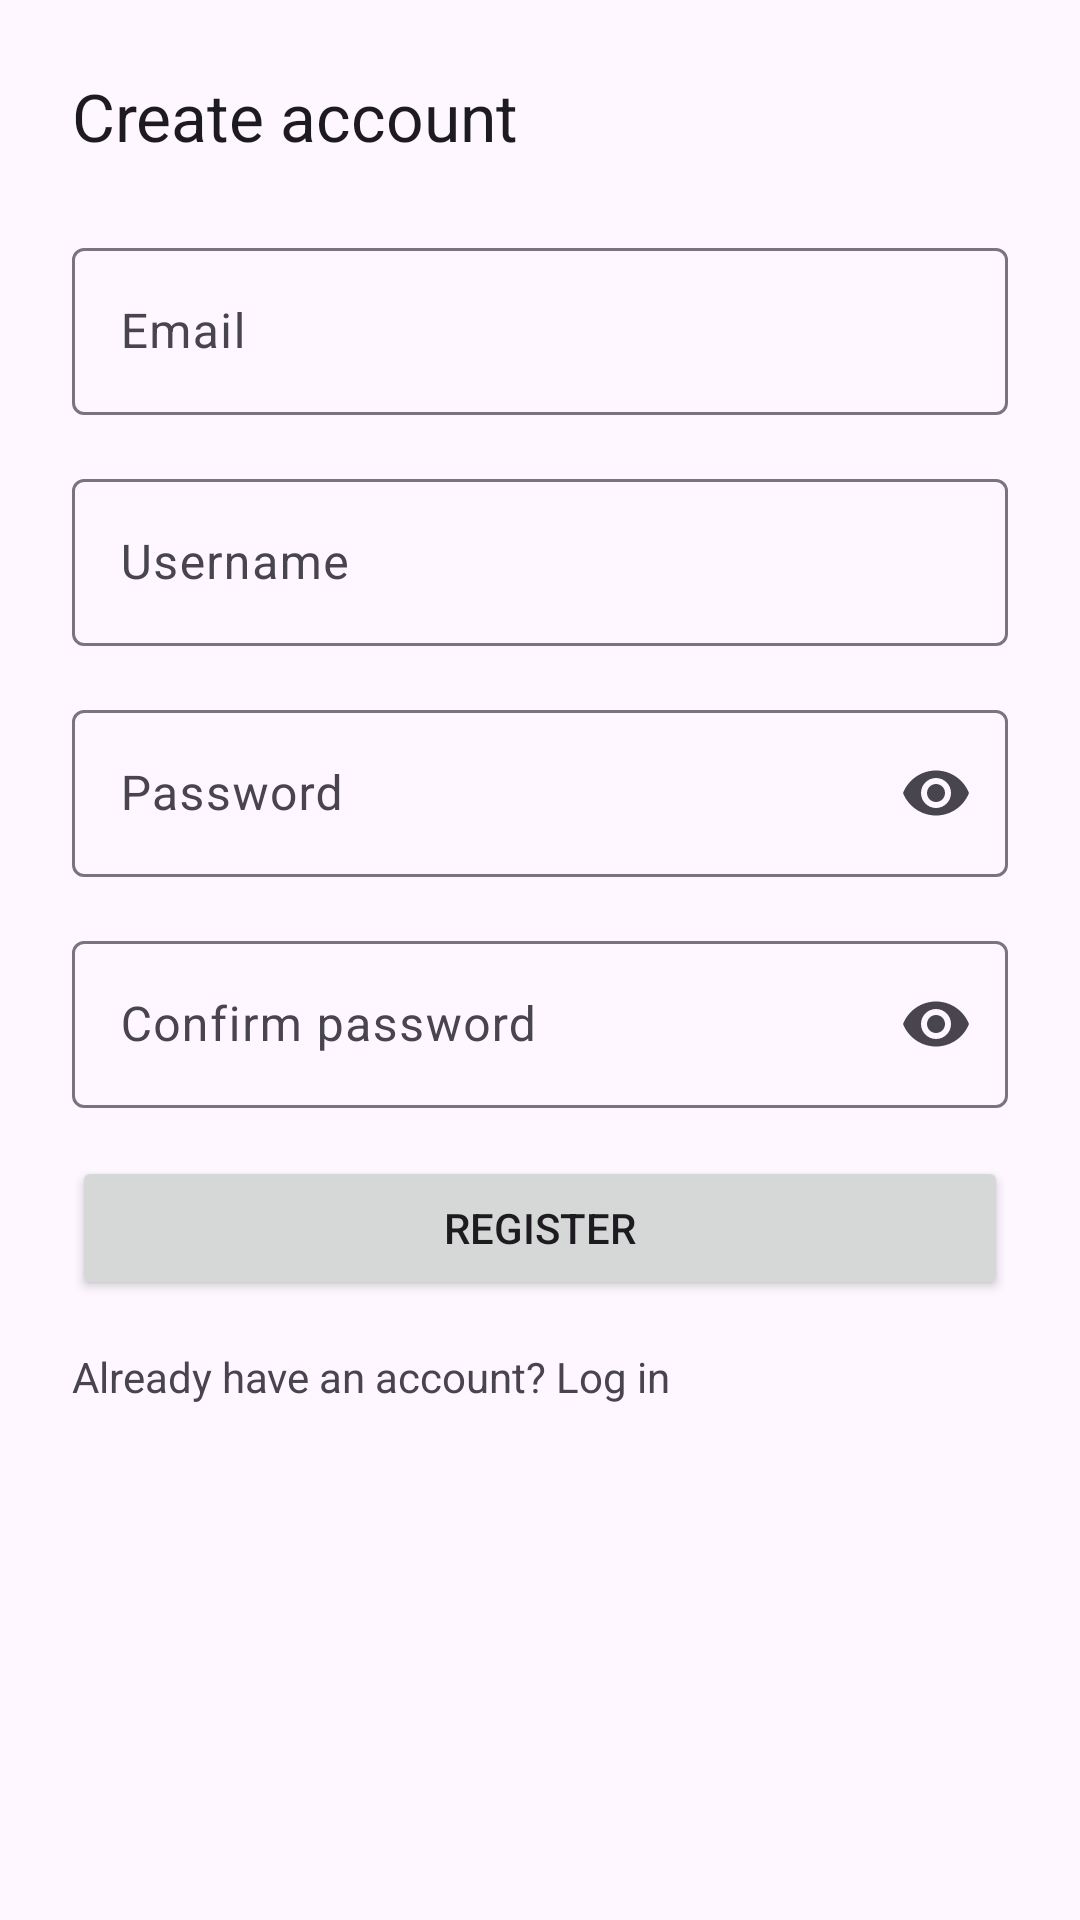

Produce the Android XML layout that renders to this screen, including the resource entries it uses.
<!-- AndroidManifest.xml: application theme Theme.Twitterclone -->
<!-- res/layout/activity_register.xml -->
<?xml version="1.0" encoding="utf-8"?>
<androidx.constraintlayout.widget.ConstraintLayout xmlns:android="http://schemas.android.com/apk/res/android"
    xmlns:app="http://schemas.android.com/apk/res-auto"
    android:layout_width="match_parent"
    android:layout_height="match_parent"
    android:padding="24dp">

    <TextView
        android:id="@+id/title"
        android:layout_width="wrap_content"
        android:layout_height="wrap_content"
        android:text="@string/create_account"
        android:textAppearance="@style/TextAppearance.Material3.TitleLarge"
        app:layout_constraintTop_toTopOf="parent"
        app:layout_constraintStart_toStartOf="parent" />

    <com.google.android.material.textfield.TextInputLayout
        android:id="@+id/emailLayout"
        android:layout_width="0dp"
        android:layout_height="wrap_content"
        android:hint="@string/email"
        app:layout_constraintTop_toBottomOf="@id/title"
        app:layout_constraintStart_toStartOf="parent"
        app:layout_constraintEnd_toEndOf="parent"
        android:layout_marginTop="24dp">

        <com.google.android.material.textfield.TextInputEditText
            android:id="@+id/emailInput"
            android:layout_width="match_parent"
            android:layout_height="wrap_content"
            android:inputType="textEmailAddress" />
    </com.google.android.material.textfield.TextInputLayout>

    <com.google.android.material.textfield.TextInputLayout
        android:id="@+id/usernameLayout"
        android:layout_width="0dp"
        android:layout_height="wrap_content"
        android:hint="@string/username"
        app:layout_constraintTop_toBottomOf="@id/emailLayout"
        app:layout_constraintStart_toStartOf="parent"
        app:layout_constraintEnd_toEndOf="parent"
        android:layout_marginTop="16dp">

        <com.google.android.material.textfield.TextInputEditText
            android:id="@+id/usernameInput"
            android:layout_width="match_parent"
            android:layout_height="wrap_content"
            android:inputType="textPersonName" />
    </com.google.android.material.textfield.TextInputLayout>

    <com.google.android.material.textfield.TextInputLayout
        android:id="@+id/passwordLayout"
        android:layout_width="0dp"
        android:layout_height="wrap_content"
        android:hint="@string/password"
        app:endIconMode="password_toggle"
        app:layout_constraintTop_toBottomOf="@id/usernameLayout"
        app:layout_constraintStart_toStartOf="parent"
        app:layout_constraintEnd_toEndOf="parent"
        android:layout_marginTop="16dp">

        <com.google.android.material.textfield.TextInputEditText
            android:id="@+id/passwordInput"
            android:layout_width="match_parent"
            android:layout_height="wrap_content"
            android:inputType="textPassword" />
    </com.google.android.material.textfield.TextInputLayout>

    <com.google.android.material.textfield.TextInputLayout
        android:id="@+id/confirmLayout"
        android:layout_width="0dp"
        android:layout_height="wrap_content"
        android:hint="@string/confirm_password"
        app:endIconMode="password_toggle"
        app:layout_constraintTop_toBottomOf="@id/passwordLayout"
        app:layout_constraintStart_toStartOf="parent"
        app:layout_constraintEnd_toEndOf="parent"
        android:layout_marginTop="16dp">

        <com.google.android.material.textfield.TextInputEditText
            android:id="@+id/confirmInput"
            android:layout_width="match_parent"
            android:layout_height="wrap_content"
            android:inputType="textPassword" />
    </com.google.android.material.textfield.TextInputLayout>

    <ProgressBar
        android:id="@+id/progress"
        android:layout_width="wrap_content"
        android:layout_height="wrap_content"
        android:visibility="gone"
        app:layout_constraintTop_toBottomOf="@id/confirmLayout"
        app:layout_constraintStart_toStartOf="parent"
        android:layout_marginTop="16dp" />

    <Button
        android:id="@+id/registerButton"
        android:layout_width="0dp"
        android:layout_height="wrap_content"
        android:text="@string/register"
        app:layout_constraintTop_toBottomOf="@id/confirmLayout"
        app:layout_constraintEnd_toEndOf="parent"
        app:layout_constraintStart_toStartOf="parent"
        android:layout_marginTop="16dp" />

    <TextView
        android:id="@+id/goToLogin"
        android:layout_width="wrap_content"
        android:layout_height="wrap_content"
        android:text="@string/have_account_login"
        app:layout_constraintTop_toBottomOf="@id/registerButton"
        app:layout_constraintStart_toStartOf="parent"
        android:layout_marginTop="16dp" />

</androidx.constraintlayout.widget.ConstraintLayout>
<!-- resources referenced by this layout -->
<resources>
  <string name="confirm_password">Confirm password</string>
  <string name="create_account">Create account</string>
  <string name="email">Email</string>
  <string name="have_account_login">Already have an account? Log in</string>
  <string name="password">Password</string>
  <string name="register">Register</string>
  <string name="username">Username</string>
  <style name="Theme.Twitterclone" parent="Base.Theme.Twitterclone" />
  <style name="Base.Theme.Twitterclone" parent="Theme.Material3.DayNight.NoActionBar">
          
          
      </style>
</resources>
